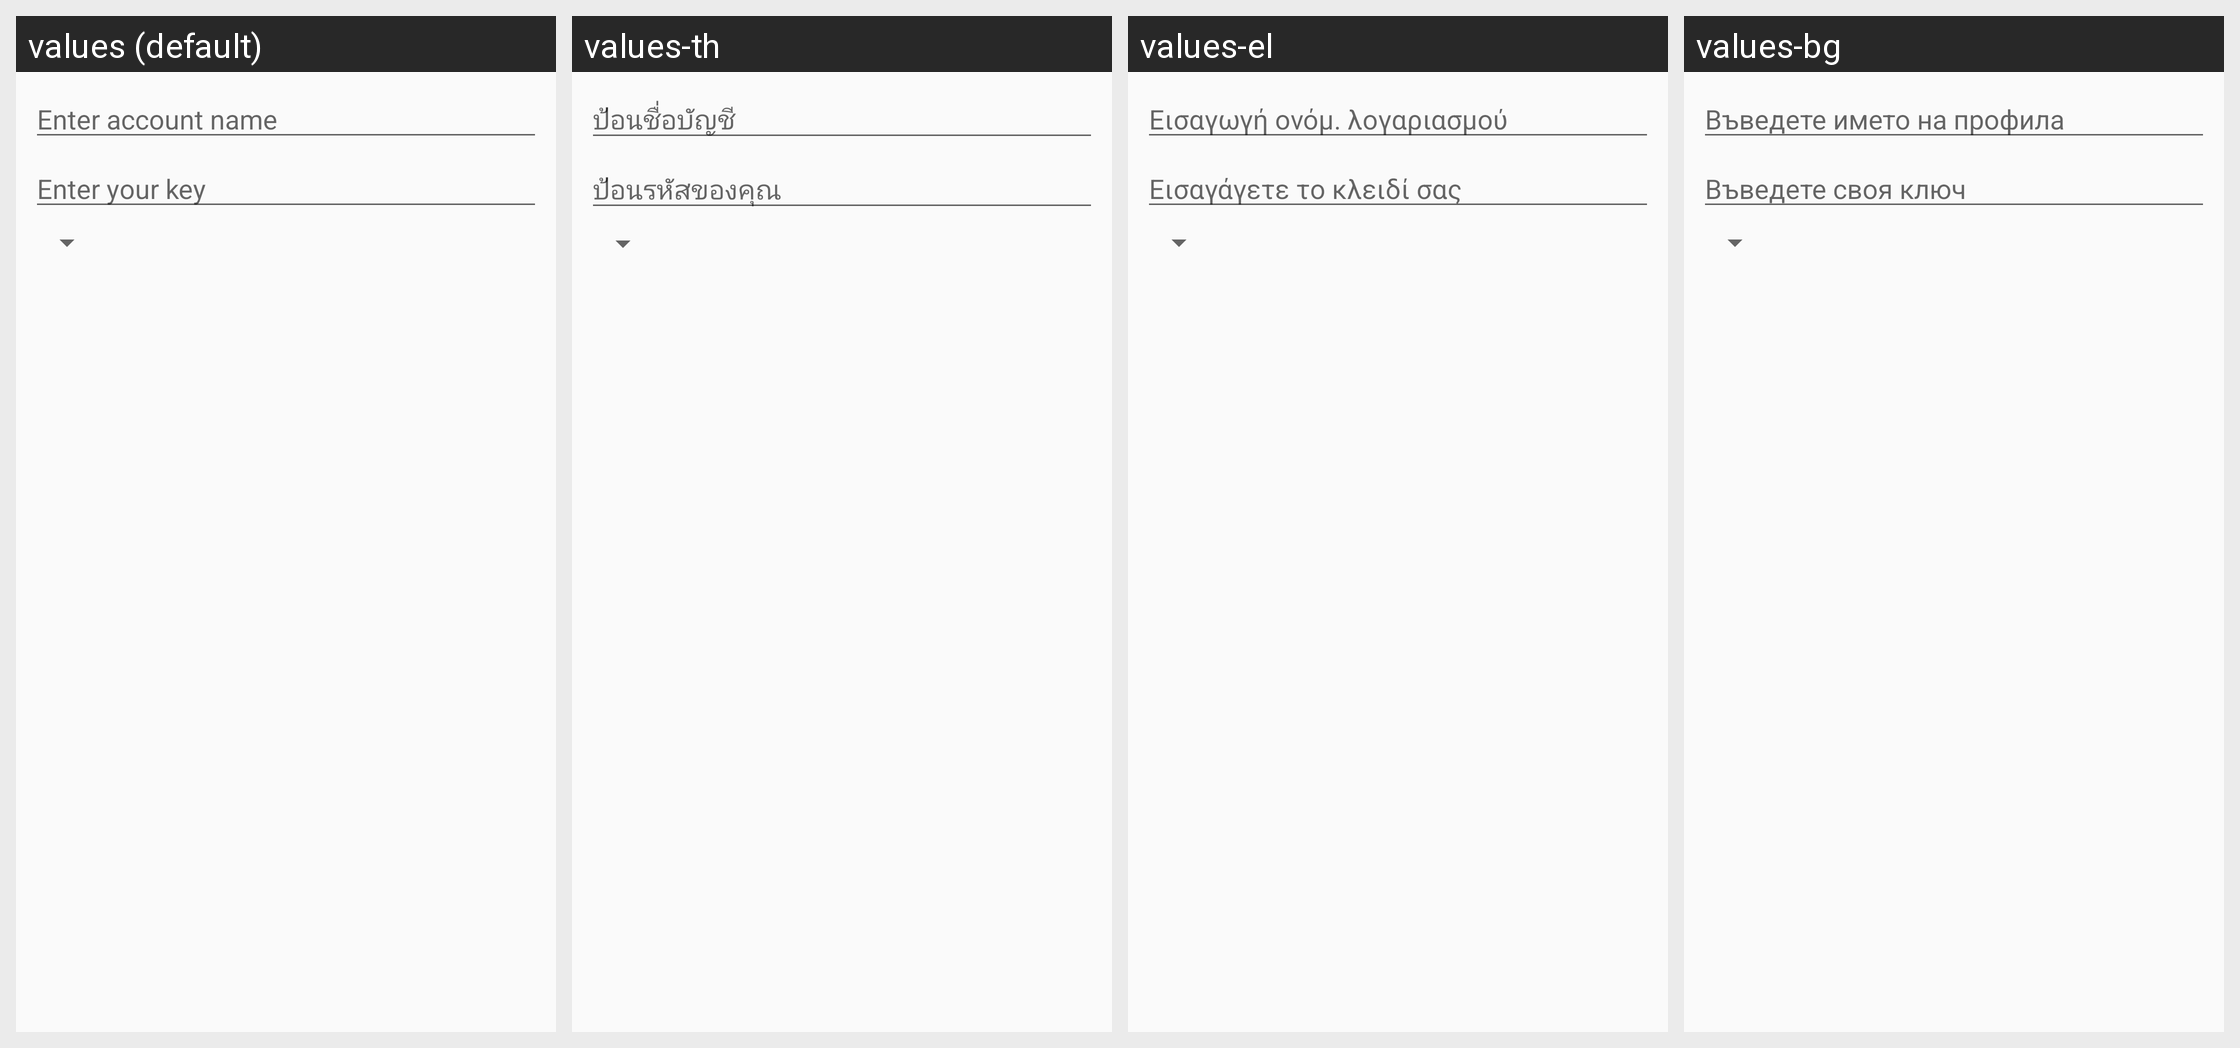

Strings drawn on this Android screen and how each of the app's shown locales translates them:
Android screen res/layout/enter_key.xml rendered under 4 locales, left to right: values (default), values-th, values-el, values-bg. Device: Nexus 5 (rendered at 1080×1920; each locale shown at half size, 540×960, under a caption strip naming it); theme AuthenticatorTheme.
Other locales in the repository, not shown: values-af, values-am, values-ar, values-ca, values-cs, values-da, values-de, values-en-rGB, values-es, values-es-rUS, values-et, values-fa, values-fi, values-fr, values-hi, values-hr, values-hu, values-in, values-it, values-iw, values-ja, values-ko, values-lt, values-lv, values-ms, values-nb, values-nl, values-pl, values-pt, values-pt-rPT, values-ro, values-ru, values-sk, values-sl, values-sr, values-sv, values-sw, values-tl, values-tr, values-uk, values-vi, values-zh-rCN, values-zh-rTW, values-zu.
Strings drawn on this screen, with the default value and each locale's value (text and hints the layout hard-codes, and strings that could not be matched under every locale, appear in the picture but are not listed):

enter_account_label
  values: Enter account name
  values-th: ป้อนชื่อบัญชี
  values-el: Εισαγωγή ονόμ. λογαριασμού
  values-bg: Въведете името на профила

enter_key_hint
  values: Enter your key
  values-th: ป้อนรหัสของคุณ
  values-el: Εισαγάγετε το κλειδί σας
  values-bg: Въведете своя ключ
